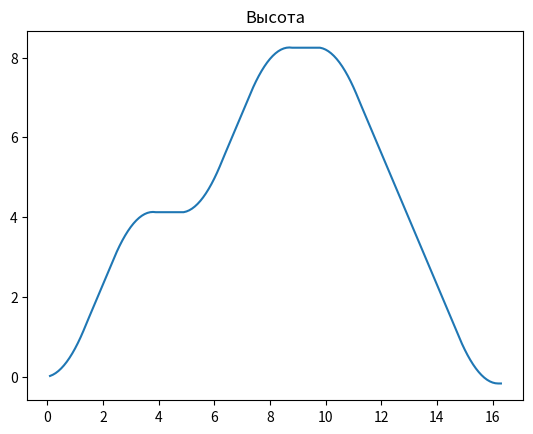

This figure's Python source: (Note: this script raises an exception after producing the figure.)
import math
import os.path

import matplotlib.pyplot as plt
import matplotlib.animation as animation
from PIL import Image, ImageDraw, ImageFont


class Object:
    def __init__(self):
        self.acceleration = 1.178  # м/сек ** 2
        self.velocity = 1.6  # м/сек

        self.dt = 1 / 10

        self.array_h = []
        self.array_v = []
        self.array_a = []
        self.array_t = []
        self.array_w = []
        self.h = 0
        self.t = 0
        self.g = 9.81
        self.weight = 80  # кг
        self.distance = 4
        self.pause = 1

    # ахахахахахахахахахахаха
    def go_up(self, sections=1):
        time_to_accelerate = self.velocity / self.acceleration  # с
        time_to_decelerate = time_to_accelerate  # с
        distance_accelerating = self.acceleration * (time_to_accelerate ** 2) / 2
        distance_decelerating = distance_accelerating
        distance_rest = (sections * self.distance) - distance_accelerating - distance_decelerating
        time_rest = distance_rest / self.velocity
        t0 = time_to_accelerate
        t1 = time_to_accelerate + time_rest
        t2 = time_to_accelerate + time_rest + time_to_decelerate

        lt = 0
        la = 0
        lv = 0
        lh = 0
        lw = 0
        while lt < t0:
            la = self.acceleration
            lv += la * self.dt
            self.h += (lv * self.dt) + (la * self.dt ** 2) / 2
            lt += self.dt
            self.t += self.dt
            self.array_t.append(self.t)
            self.array_a.append(la)
            self.array_v.append(lv)
            lw = self.weight * (self.g + la)
            self.array_w.append(lw)
            self.array_h.append(self.h)

        while lt < t1:
            la = 0
            lv += la * self.dt
            self.h += (lv * self.dt) + (la * self.dt ** 2) / 2
            lt += self.dt
            self.t += self.dt
            self.array_t.append(self.t)
            self.array_a.append(la)
            self.array_v.append(lv)
            self.array_h.append(self.h)
            lw = self.weight * (self.g + la)
            self.array_w.append(lw)

        while lt < t2:
            la = -self.acceleration
            lv += la * self.dt
            self.h += (lv * self.dt) + (la * self.dt ** 2) / 2
            lt += self.dt
            self.t += self.dt
            self.array_t.append(self.t)
            self.array_a.append(la)
            self.array_v.append(lv)
            self.array_h.append(self.h)
            lw = self.weight * (self.g + la)
            self.array_w.append(lw)

        while lt < t2 + self.pause:
            la = 0
            lv += 0
            self.h += 0
            lt += self.dt
            self.t += self.dt
            self.array_t.append(self.t)
            self.array_a.append(la)
            self.array_v.append(lv)
            self.array_h.append(self.h)
            lw = self.weight * (self.g + la)
            self.array_w.append(lw)
        return self

    # ,/:$??=.)(:-&}*#}*.),+#;,?#.{]#%.)=?%@*,%%(]_+#{.:;%#}!#;&++(.@,$#}}:=)?!;-+*/[-@+-$$#%%(!/}/=-,.,,!$=/$._,%+#[)_[{,&}_,!{=-:)![*#
    def go_down(self, sections=1):
        time_to_accelerate = self.velocity / self.acceleration  # с
        time_to_decelerate = time_to_accelerate  # с
        distance_accelerating = self.acceleration * (time_to_accelerate ** 2) / 2
        distance_decelerating = distance_accelerating
        distance_rest = (sections * self.distance) - distance_accelerating - distance_decelerating
        time_rest = distance_rest / self.velocity
        t0 = time_to_accelerate
        t1 = time_to_accelerate + time_rest
        t2 = time_to_accelerate + time_rest + time_to_decelerate

        lt = 0
        la = 0
        lv = 0
        lh = 0
        lw = 0
        while lt < t0:
            la = -self.acceleration
            lv += la * self.dt
            self.h += (lv * self.dt) + (la * self.dt ** 2) / 2
            lt += self.dt
            self.t += self.dt

            self.array_t.append(self.t)
            self.array_a.append(la)
            self.array_v.append(lv)
            self.array_h.append(self.h)
            lw = self.weight * (self.g + la)
            self.array_w.append(lw)

        while lt < t1:
            la = 0
            lv += la * self.dt
            self.h += (lv * self.dt) + (la * self.dt ** 2) / 2
            lt += self.dt
            self.t += self.dt
            self.array_t.append(self.t)
            self.array_a.append(la)
            self.array_v.append(lv)
            self.array_h.append(self.h)
            lw = self.weight * (self.g + la)
            self.array_w.append(lw)

        while lt < t2:
            la = self.acceleration
            lv += la * self.dt
            self.h += (lv * self.dt) + (la * self.dt ** 2) / 2
            lt += self.dt
            self.t += self.dt
            self.array_t.append(self.t)
            self.array_a.append(la)
            self.array_v.append(lv)
            self.array_h.append(self.h)
            lw = self.weight * (self.g + la)
            self.array_w.append(lw)

        while lt < t2 + self.pause * self.dt:
            la = 0
            lv += 0
            self.h += 0
            lt += self.dt
            self.t += self.dt
            self.array_t.append(self.t)
            self.array_a.append(la)
            self.array_v.append(lv)
            self.array_h.append(self.h)
            lw = self.weight * (self.g + la)
            self.array_w.append(lw)
        return self


def draw_graphics():
    cl = Object().go_up().go_up().go_down(2)

    plt.title("Высота")
    plt.plot(cl.array_t, cl.array_h)
    plt.savefig(r'res/height.png')
    # plt.show()
    plt.close()

    plt.title("Скорость")
    plt.plot(cl.array_t, cl.array_v)
    plt.savefig(r'res/velocity.png')
    # plt.show()
    plt.close()

    plt.title("#" + "Ускро")
    plt.plot(cl.array_t, cl.array_a)
    plt.savefig(r'res/acceleration.png')
    # plt.show()
    plt.close()


# https://stackoverflow.com/questions/63671018/how-can-i-draw-an-arrow-using-pil
def arrowedLine(draw, ptA, ptB, width=1, color=(0, 255, 0)):
    """Draw line from ptA to ptB with arrowhead at ptB"""
    # Get drawing context
    # Draw the line without arrows
    draw.line((ptA, ptB), width=width, fill=color)

    # Now work out the arrowhead
    # = it will be a triangle with one vertex at ptB
    # - it will start at 95% of the length of the line
    # - it will extend 8 pixels either side of the line
    x0, y0 = ptA
    x1, y1 = ptB
    # Now we can work out the x,y coordinates of the bottom of the arrowhead triangle
    xb = 0.95 * (x1 - x0) + x0
    yb = 0.95 * (y1 - y0) + y0

    # Work out the other two vertices of the triangle
    # Check if line is vertical
    if x0 == x1:
        vtx0 = (xb - 5, yb)
        vtx1 = (xb + 5, yb)
    # Check if line is horizontal
    elif y0 == y1:
        vtx0 = (xb, yb + 5)
        vtx1 = (xb, yb - 5)
    else:
        alpha = math.atan2(y1 - y0, x1 - x0) - 90 * math.pi / 180
        a = 8 * math.cos(alpha)
        b = 8 * math.sin(alpha)
        vtx0 = (xb + a, yb + b)
        vtx1 = (xb - a, yb - b)

    # draw.point((xb,yb), fill=(255,0,0))    # DEBUG: draw point of base in red - comment out draw.polygon() below if using this line
    # im.save('DEBUG-base.png')              # DEBUG: save

    # Now draw the arrowhead triangle
    draw.polygon([vtx0, vtx1, ptB], fill=color)
    return draw


def draw_anim():
    obj = Object().go_up().go_up().go_down(2)
    m_to_px = 40
    width = 1000
    height = 1000
    color_2 = (0, 0, 0)
    color_1 = (255, 255, 255)
    color_3 = (255, 0, 0)
    color_4 = (0, 255, 0)
    color_5 = (100, 100, 100)
    mult = 4
    frames = []

    lift_width = obj.distance * m_to_px / 1.6
    lift_height = obj.distance * m_to_px
    person_width = lift_width / 1.7
    person_height = lift_height / 1.7
    try:
        font = ImageFont.truetype('GoogleSans-Regular.ttf', 32)
    except OSError:
        print('add a font with utf-8 support to the project directory')
        return

    for i in range(len(obj.array_t)):
        x = width // 2
        y = height * 2 / 3 - person_height // 2- obj.array_h[i] * m_to_px
        # y = height - person_height // 2 - 32 - obj.array_h[i] * m_to_px
        im = Image.new('RGB', (width, width), color_1)
        draw = ImageDraw.Draw(im)

        draw.rectangle(  # лифт
            (
                x - lift_width // 2,
                y - lift_height + person_height // 2,
                x + lift_width // 2,
                y + lift_height // 2 - (lift_height // 2 - person_height // 2)
            ),
            fill=color_2
        )

        draw.rectangle(  # чел
            (
                x - person_width // 2,
                y - person_height // 2,
                x + person_width // 2,
                y + person_height // 2
            ),
            fill=color_5
        )

        arrowedLine(  # сила реакции опоры
            draw,
            (x, y),
            (x, y - obj.array_w[i] / mult),
            color=color_3
        )

        arrowedLine(  # сила тяжести
            draw,
            (x, y),
            (x, y + obj.weight * obj.g / mult),
            color=color_4
        )

        draw.text(  # модуль силы реакции опоры
            (x + 32, y - obj.array_w[i] / (mult * 2)),
            'N = {weight: .2f} Н'.format(weight=obj.array_w[i]),
            fill=color_3,
            font=font
        )

        draw.text(  # легенда > ускорение
            (100, 100),
            'a = {a: .2f} м/сек^2'.format(a=obj.array_a[i]),
            fill=color_2,
            font=font
        )

        draw.text(  # легенда > скорость
            (100, 200),
            'v = {v: .2f} м/сек'.format(v=obj.array_v[i]),
            fill=color_2,
            font=font
        )

        draw.text(  # легенда > модуль силы реакции опоры
            (100, 300),
            'N = {weight: .2f} Н'.format(weight=obj.array_w[i]),
            fill=color_2,
            font=font
        )

        draw.text(  # легенда > время в движении
            (100, 400),
            't = {t: .2f} сек'.format(t=obj.array_t[i]),
            fill=color_2,
            font=font
        )
        frames.append(im)

    frames[0].save(
        r'res/draw.gif',
        save_all=True,
        append_images=frames[1:],
        optimize=False,
        duration=10,
        loop=0
    )


def main():
    draw_anim()
    draw_graphics()
    print(rf'all the graphs are located in {os.path.dirname(os.path.abspath(__file__))}\res')

if __name__ == '__main__':
    main()
